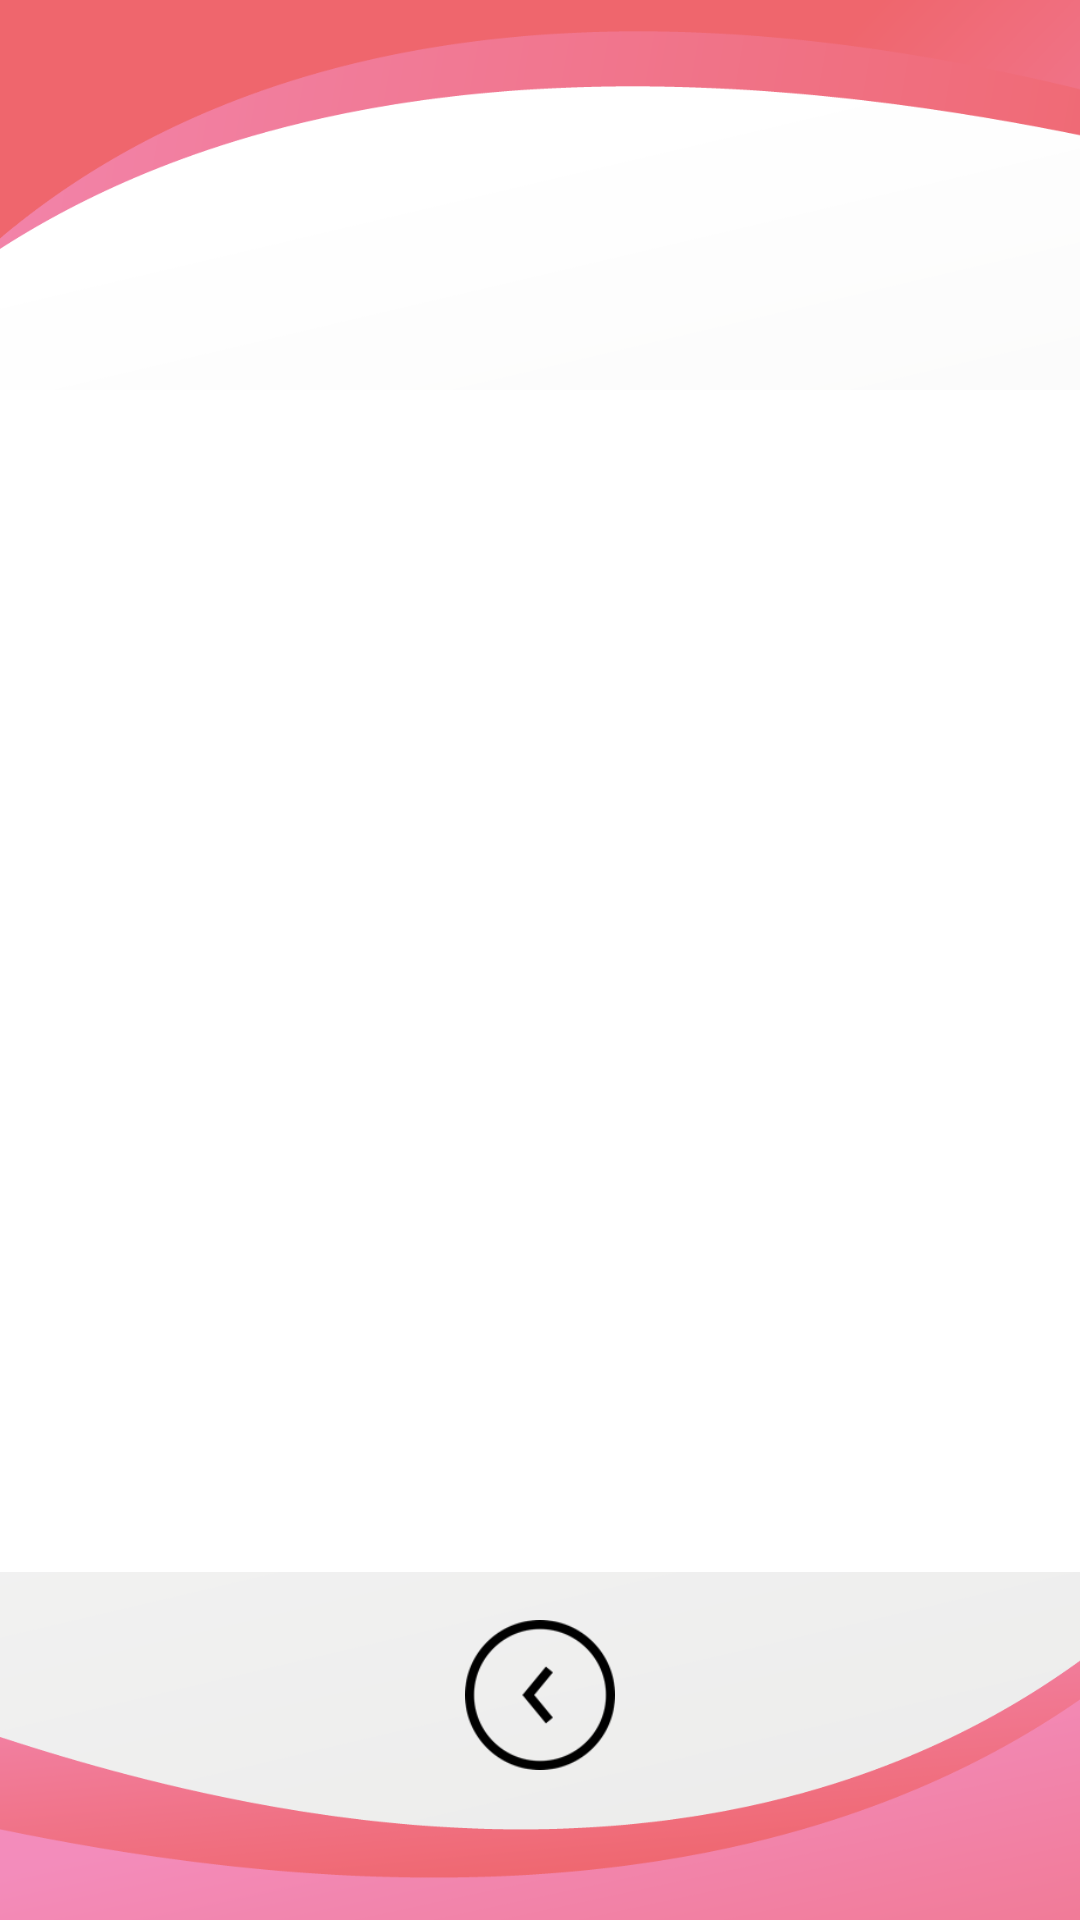

Write the Android layout XML for this screen, with the resource values it uses.
<!-- AndroidManifest.xml: application theme Theme.DAVICIO -->
<!-- res/layout/lista_productos.xml -->
<?xml version="1.0" encoding="utf-8"?>
<LinearLayout xmlns:android="http://schemas.android.com/apk/res/android"
    xmlns:app="http://schemas.android.com/apk/res-auto"
    xmlns:tools="http://schemas.android.com/tools"
    android:layout_width="match_parent"
    android:layout_height="match_parent"
    tools:context=".MainActivity"
    android:orientation="vertical">

    <LinearLayout
        android:layout_width="match_parent"
        android:layout_height="match_parent"
        android:layout_marginTop="130dp"
        android:layout_marginBottom="50dp"
        android:orientation="vertical"
        tools:ignore="UselessParent">

        <androidx.recyclerview.widget.RecyclerView
            android:id="@+id/listadeProductos"
            android:layout_width="match_parent"
            android:layout_height="405dp"
            android:layout_weight=".9"
            android:background="@color/white"
            tools:ignore="InefficientWeight" />

        <ImageButton
            android:id="@+id/btnvolver"
            android:layout_width="match_parent"
            android:layout_height="50dp"
            android:layout_gravity="center"
            android:layout_marginTop="16dp"
            android:adjustViewBounds="true"
            android:background="@null"
            android:scaleType="centerInside"
            android:src="@drawable/btnvolver" />

    </LinearLayout>

</LinearLayout>
<!-- resources referenced by this layout -->
<resources>
  <color name="white">#FFFFFFFF</color>
  <!-- drawable btnvolver: png bitmap (drawable, 3383 bytes) -->
  <style name="Theme.DAVICIO" parent="Base.Theme.DAVICIO" />
  <style name="Base.Theme.DAVICIO" parent="Theme.Material3.DayNight.NoActionBar">
          
          <item name="android:windowBackground">@drawable/fondoappinicio</item>
      </style>
  <!-- drawable fondoappinicio: png bitmap (drawable, 65559 bytes) -->
</resources>
